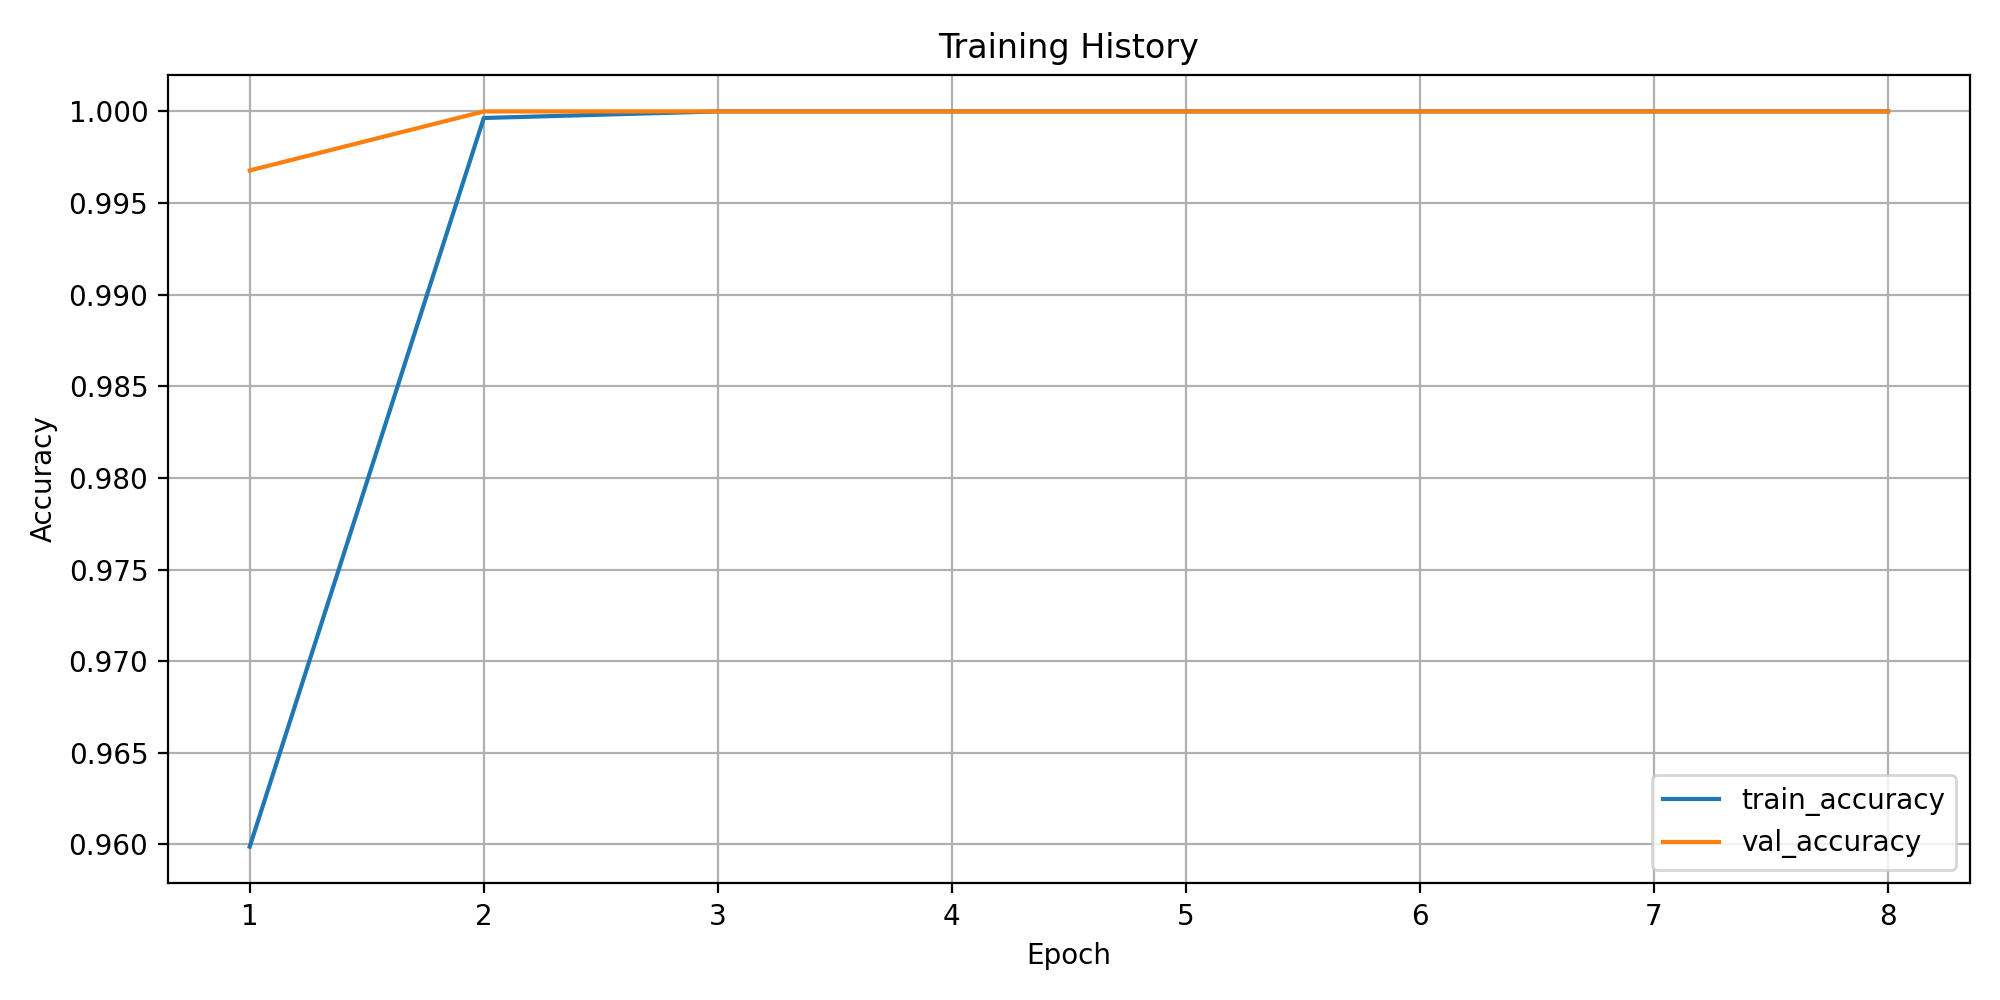

Source data for this figure (header and first rows):
epoch, train_loss, train_accuracy, train_macro_precision, train_macro_recall, train_macro_f1, train_weighted_f1, train_balanced_accuracy, val_loss, val_accuracy, val_macro_precision, val_macro_recall, val_macro_f1, val_weighted_f1, val_balanced_accuracy
1, 0.3273, 0.9599, 0.6599, 0.588, 0.593, 0.9614, 0.588, 0.05025, 0.9968, 0.8941, 0.8947, 0.8944, 0.9952, 0.8947
2, 0.01733, 0.9996, 0.9999, 0.9825, 0.9894, 0.9996, 0.9825, 0.007563, 1.0, 1.0, 1.0, 1.0, 1.0, 1.0
3, 0.00573, 1.0, 1.0, 1.0, 1.0, 1.0, 1.0, 0.003888, 1.0, 1.0, 1.0, 1.0, 1.0, 1.0
4, 0.00287, 1.0, 1.0, 1.0, 1.0, 1.0, 1.0, 0.002541, 1.0, 1.0, 1.0, 1.0, 1.0, 1.0
5, 0.001965, 1.0, 1.0, 1.0, 1.0, 1.0, 1.0, 0.002112, 1.0, 1.0, 1.0, 1.0, 1.0, 1.0
6, 0.001488, 1.0, 1.0, 1.0, 1.0, 1.0, 1.0, 0.001216, 1.0, 1.0, 1.0, 1.0, 1.0, 1.0
7, 0.001005, 1.0, 1.0, 1.0, 1.0, 1.0, 1.0, 0.001344, 1.0, 1.0, 1.0, 1.0, 1.0, 1.0
8, 0.0008602, 1.0, 1.0, 1.0, 1.0, 1.0, 1.0, 0.001422, 1.0, 1.0, 1.0, 1.0, 1.0, 1.0
